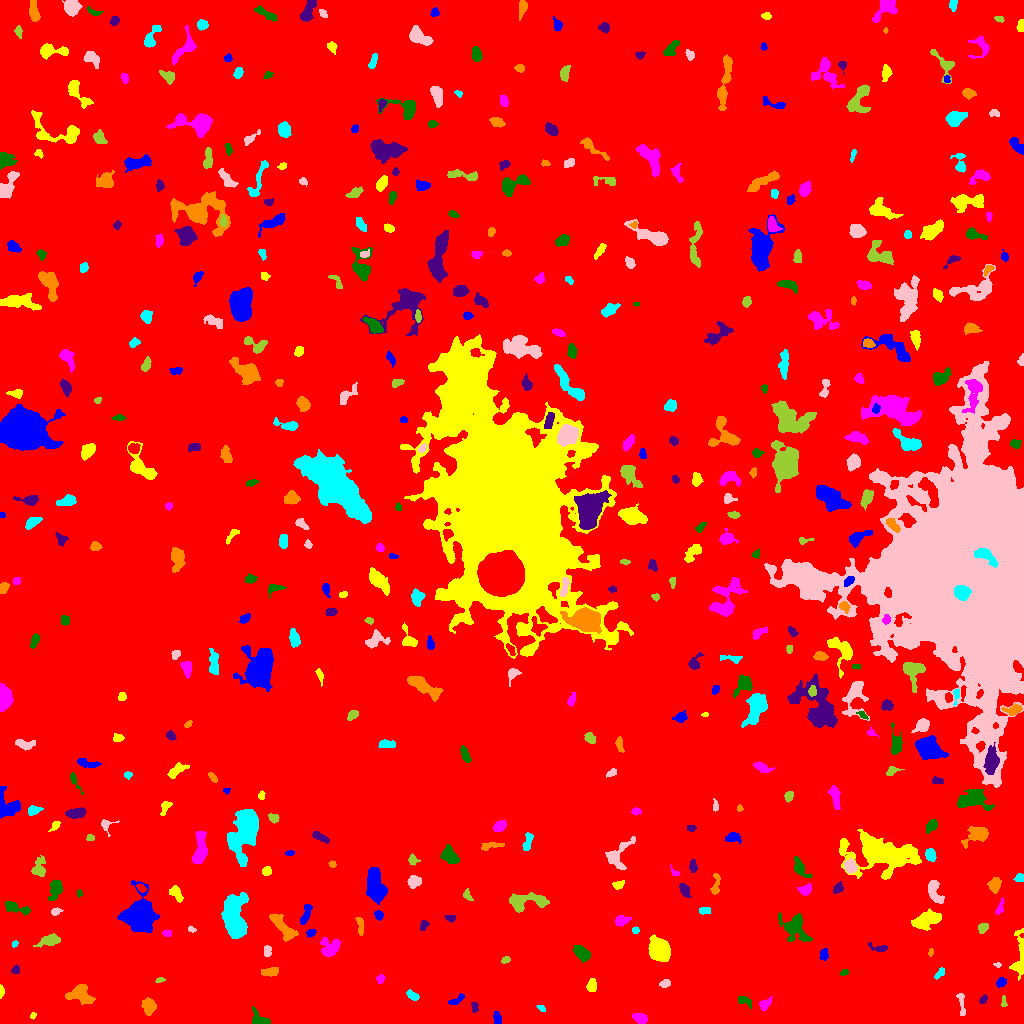

The file beside this chart, header and first rows:
ID, X, Y, A, B, theta, total_flux, mu_max, mu_median, mu_mean, R_fwhm, R_e, R10, R90, x_start, x_end, y_start, y_end, area, greylevel
0, 512.2, 516.9, 300.4, 294.1, 1.429, 2090436, 16.0, 2.0, 2.372, 64.74, 241.9, 92.84, 392.5, 0, 1023, 0, 1023, 881385, 2.372
1, 497, 5.191, 3.298, 1.731, -1.418, 262.0, 6.0, 3.0, 2.729, 3.989, 3.038, 1.262, 4.652, 493, 501, 0, 12, 96, 9.729
2, 33.05, 8.123, 1.755, 1.391, 1.133, 146.0, 9.0, 3.0, 3.744, 1.784, 1.871, 0.5642, 3.09, 30, 36, 4, 11, 39, 9.744
3, 639.8, 5.181, 3.243, 2.112, -0.3643, 547.0, 10.0, 3.0, 3.879, 4.184, 3.29, 1.262, 5.323, 632, 647, 0, 10, 141, 10.88
4, 259.9, 3.874, 5.555, 3.238, -0.5381, 404.0, 5.0, 2.0, 2.335, 5.109, 4.146, 1.596, 6.206, 252, 270, 0, 17, 173, 9.335
5, 474.4, 16.96, 2.518, 1.611, -1.486, 197.0, 7.0, 3.0, 2.814, 2.821, 2.459, 0.9772, 3.868, 471, 478, 11, 21, 70, 12.81
6, 149, 17.19, 3.57, 2.836, -1.521, 1155, 14.0, 4.5, 5.775, 5.078, 3.949, 1.596, 6.482, 141, 156, 8, 26, 200, 12.78
7, 541.2, 15.52, 2.345, 1.35, -0.5735, 125.0, 4.0, 2.0, 2.5, 3.523, 2.257, 0.9772, 3.432, 536, 545, 12, 18, 50, 8.5
8, 961.5, 19.92, 7.264, 1.62, -1.442, 207.0, 4.0, 2.0, 1.697, 4.754, 3.742, 1.382, 5.642, 956, 965, 8, 30, 122, 7.697
9, 1004, 22.16, 3.063, 1.092, -1.519, 101.0, 4.0, 2.0, 1.836, 2.985, 2.111, 0.7979, 3.478, 1001, 1007, 17, 28, 55, 8.836
10, 469, 49.42, 13.05, 8.707, 1.282, 23558, 67.0, 6.0, 12.97, 8.292, 9.08, 3.432, 18.55, 437, 495, 0, 76, 1817, 17.97
11, 456.8, 23.49, 4.908, 1.641, 0.5779, 259.0, 5.0, 3.0, 2.539, 4.068, 3.192, 1.262, 4.886, 448, 464, 19, 30, 102, 13.54
12, 0.9224, 32.16, 2.858, 0.9568, -1.559, 232.0, 12.0, 4.0, 4.218, 2.459, 1.954, 0.7979, 3.192, 0, 4, 25, 39, 55, 11.22
13, 764.6, 19.55, 3.059, 2.162, 0.7029, 386.0, 9.0, 3.0, 3.328, 3.29, 2.932, 1.128, 4.983, 759, 772, 13, 27, 116, 9.328
14, 743.8, 23.04, 4.194, 1.806, -0.4303, 188.0, 6.0, 2.0, 1.725, 2.932, 2.764, 0.9772, 4.583, 738, 751, 15, 27, 109, 8.725
15, 983, 23.78, 2.124, 1.434, 0.9628, 100.0, 5.0, 1.5, 1.613, 2.185, 2.111, 0.7979, 3.432, 979, 987, 20, 29, 62, 8.613
16, 80.27, 29.33, 6.42, 4.481, -0.3213, 1147, 8.0, 3.0, 3.231, 6.91, 5.971, 2.185, 9.236, 65, 95, 19, 39, 355, 9.231
17, 412.6, 27.65, 3.124, 1.908, -0.5774, 262.0, 5.0, 2.0, 2.594, 3.989, 3.09, 1.262, 4.82, 406, 419, 23, 34, 101, 9.594
18, 665, 40.05, 2.47, 1.933, 0.3196, 205.0, 5.0, 2.0, 2.5, 3.523, 2.821, 1.128, 4.37, 659, 670, 36, 44, 82, 9.5
19, 159.9, 43.44, 2.314, 1.191, 0.2146, 117.0, 5.0, 2.5, 2.543, 2.706, 2.185, 0.7979, 3.29, 155, 165, 41, 46, 46, 8.543
20, 702.3, 41.88, 1.788, 1.512, -1.4, 107.0, 4.0, 3.0, 2.488, 3.29, 2.111, 0.7979, 3.192, 699, 705, 38, 45, 43, 8.488
21, 1001, 40.96, 2.312, 1.843, 0.6632, 306.0, 9.0, 3.5, 3.477, 3.141, 2.646, 0.9772, 4.146, 996, 1006, 36, 46, 88, 11.48
22, 591.6, 37.15, 3.017, 2.026, 1.516, 314.0, 7.0, 3.0, 2.617, 3.523, 3.192, 1.262, 4.918, 586, 596, 32, 45, 120, 9.617
23, 380.2, 44.77, 2.142, 1.877, 1.311, 211.0, 7.0, 3.0, 3.149, 2.932, 2.459, 0.9772, 3.868, 376, 385, 40, 49, 67, 9.149
24, 844.1, 51.08, 2.051, 1.403, 0.6215, 83.0, 3.0, 2.0, 1.627, 2.932, 2.111, 0.7979, 3.338, 840, 848, 48, 54, 51, 8.627
25, 15.73, 53.78, 2.071, 1.735, 1.187, 131.0, 5.0, 2.0, 2.015, 2.821, 2.394, 0.7979, 3.742, 11, 19, 50, 59, 65, 10.02
26, 270.6, 51.31, 4.038, 2.073, 0.1176, 515.0, 7.0, 4.0, 3.627, 4.787, 3.656, 1.493, 5.698, 261, 278, 47, 56, 142, 9.627
27, 939.5, 49.92, 3.453, 1.589, 0.8523, 183.0, 4.0, 2.0, 2.259, 4.406, 2.985, 1.128, 4.37, 934, 944, 44, 56, 81, 8.259
28, 997.8, 58.59, 1.517, 1.232, -0.2751, 66.0, 5.0, 2.0, 1.833, 1.954, 1.596, 0.5642, 2.646, 993, 1001, 56, 61, 36, 10.83
29, 505.6, 63.57, 2.218, 1.481, 0.3096, 120.0, 4.0, 2.0, 2.034, 3.478, 2.326, 0.7979, 3.613, 501, 510, 60, 67, 59, 10.03
30, 778.5, 63.53, 2.194, 2.122, -1.183, 162.0, 4.0, 2.0, 2.25, 4.184, 2.706, 1.128, 4.107, 775, 783, 59, 68, 72, 8.25
31, 823.7, 68.62, 2.559, 1.81, -1.5, 161.0, 6.0, 2.0, 1.731, 2.764, 2.585, 0.9772, 4.297, 819, 828, 63, 75, 93, 8.731
32, 659.5, 74.12, 5.104, 4.186, -1.023, 6834, 42.0, 12.0, 14.6, 6.699, 5.836, 2.326, 9.575, 648, 670, 62, 89, 468, 20.6
33, 329.9, 75.65, 5.098, 4.372, 0.5993, 930.0, 8.0, 3.0, 3.31, 6.206, 5.109, 1.954, 8.038, 320, 340, 67, 86, 281, 9.31
34, 581.5, 70.81, 4.692, 2.688, -0.7313, 768.0, 8.0, 3.5, 3.657, 5.781, 4.514, 1.784, 7.024, 573, 590, 61, 78, 210, 9.657
35, 879.6, 75.05, 4.904, 1.664, -0.1891, 111.0, 3.0, 1.0, 1.047, 3.038, 2.821, 0.9772, 4.549, 868, 887, 72, 81, 106, 8.047
36, 930.6, 71.09, 1.819, 1.184, 1.442, 87.0, 5.0, 2.0, 2.122, 2.185, 1.871, 0.5642, 3.038, 928, 933, 67, 75, 41, 10.12
37, 15.21, 79.93, 1.575, 1.232, 0.8838, 61.0, 4.0, 1.0, 1.525, 2.394, 1.693, 0.5642, 2.764, 12, 18, 76, 83, 40, 10.53
38, 267.1, 72.21, 2.928, 2.01, 1.558, 170.0, 3.0, 2.0, 2.0, 4.406, 2.985, 1.262, 4.514, 264, 271, 67, 78, 85, 9.0
39, 50.45, 83.37, 5.34, 2.446, 0.2495, 603.0, 7.0, 2.0, 2.831, 4.549, 4.184, 1.596, 6.91, 33, 60, 76, 90, 213, 8.831
40, 556, 86.29, 3.46, 2.821, 1.512, 631.0, 8.0, 3.0, 3.824, 5.046, 3.909, 1.493, 6.129, 549, 564, 80, 95, 165, 9.824
41, 310.9, 90.61, 2.278, 1.743, 0.4211, 176.0, 5.0, 2.5, 2.588, 3.29, 2.523, 0.9772, 3.949, 306, 316, 86, 94, 68, 11.59
42, 1020, 66.13, 11.16, 2.861, 1.501, 509.0, 6.0, 1.0, 1.596, 5.078, 4.549, 1.596, 7.674, 1009, 1023, 43, 95, 319, 8.596
43, 167.1, 90.15, 2.176, 1.589, -0.01707, 179.0, 6.0, 3.0, 3.034, 3.241, 2.394, 0.7979, 3.7, 162, 171, 87, 93, 59, 9.034
44, 794.7, 96.32, 8.05, 5.734, -0.9004, 853.0, 5.0, 2.0, 1.792, 6.482, 6.257, 2.394, 10.19, 778, 812, 82, 111, 476, 8.792
45, 423.6, 98.0, 2.749, 1.575, 1.178, 113.0, 3.0, 1.0, 1.43, 3.385, 2.646, 0.9772, 4.107, 420, 429, 93, 103, 79, 8.43
46, 360.2, 97.68, 5.253, 1.611, -1.449, 277.0, 5.0, 2.0, 2.451, 4.068, 3.478, 1.382, 5.262, 355, 364, 88, 106, 113, 8.451
47, 635.5, 92.99, 1.937, 1.612, 0.01838, 137.0, 4.0, 3.0, 2.796, 3.613, 2.326, 0.9772, 3.432, 632, 639, 90, 97, 49, 10.8
48, 191.5, 94.0, 1.964, 1.12, -0.2964, 88.0, 6.0, 2.0, 1.913, 2.185, 1.784, 0.5642, 2.985, 188, 196, 91, 98, 46, 9.913
49, 983, 95.66, 2.624, 2.037, 0.852, 339.0, 7.0, 3.0, 3.531, 3.868, 2.985, 1.128, 4.652, 978, 988, 90, 100, 96, 9.531
50, 758, 102.8, 2.01, 1.639, -1.46, 115.0, 4.0, 2.0, 1.716, 3.385, 2.326, 0.7979, 3.656, 755, 762, 98, 108, 67, 8.716
51, 378.7, 108.2, 2.3, 2.02, -1.046, 288.0, 7.0, 4.0, 3.646, 3.568, 2.764, 1.128, 4.37, 374, 383, 103, 113, 79, 11.65
52, 926.8, 103.7, 7.644, 3.75, 0.3701, 1778, 9.0, 5.0, 4.524, 7.979, 6.676, 2.646, 9.966, 911, 941, 93, 115, 393, 9.524
53, 620.9, 102.8, 3.259, 2.307, 0.3137, 688.0, 12.0, 5.0, 5.096, 4.068, 3.29, 1.262, 5.382, 615, 631, 97, 108, 135, 11.1
54, 16.37, 115.4, 7.836, 1.946, -0.319, 247.0, 4.0, 1.0, 1.223, 4.918, 3.868, 1.493, 6.129, 5, 30, 108, 122, 202, 8.223
55, 450.1, 105.3, 2.997, 1.719, -0.1478, 151.0, 4.0, 2.0, 2.127, 4.184, 2.764, 1.128, 4.146, 444, 455, 101, 108, 71, 8.127
56, 282.8, 96.28, 9.155, 3.128, -0.8463, 1328, 7.0, 4.0, 3.849, 8.156, 6.408, 2.585, 9.424, 269, 298, 82, 109, 345, 8.849
57, 704.4, 113.3, 2.644, 1.291, 0.02584, 146.0, 5.0, 1.0, 1.78, 3.038, 2.257, 0.7979, 3.613, 699, 710, 109, 116, 82, 8.78
58, 55.47, 111.7, 2.482, 1.591, 0.2684, 156.0, 5.0, 2.0, 2.167, 2.932, 2.394, 0.9772, 3.827, 51, 63, 108, 116, 72, 10.17
59, 528.5, 122.2, 11.24, 3.974, 0.06559, 1981, 11.0, 4.0, 4.575, 6.604, 6.531, 2.394, 10.22, 509, 549, 111, 131, 433, 9.575
... 449 more rows
